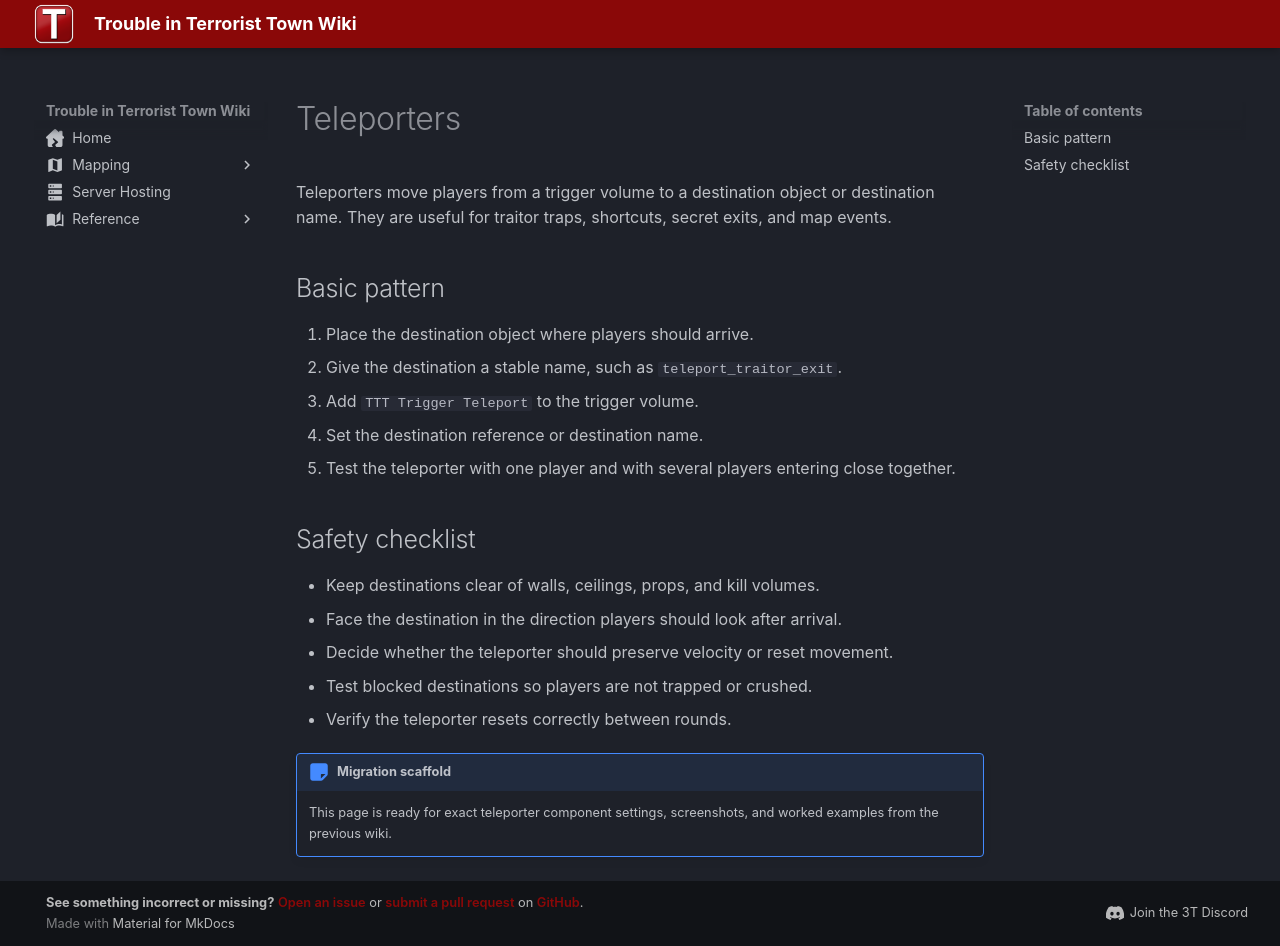

repository: Three-Thieves/ttt-wiki · page: mapping/teleporters/index.html · generator: mkdocs

---
title: Teleporters
icon: material/call-split
---

# Teleporters

Teleporters move players from a trigger volume to a destination object or destination name. They are useful for traitor traps, shortcuts, secret exits, and map events.

## Basic pattern

1. Place the destination object where players should arrive.
2. Give the destination a stable name, such as `teleport_traitor_exit`.
3. Add `TTT Trigger Teleport` to the trigger volume.
4. Set the destination reference or destination name.
5. Test the teleporter with one player and with several players entering close together.

## Safety checklist

- Keep destinations clear of walls, ceilings, props, and kill volumes.
- Face the destination in the direction players should look after arrival.
- Decide whether the teleporter should preserve velocity or reset movement.
- Test blocked destinations so players are not trapped or crushed.
- Verify the teleporter resets correctly between rounds.

!!! note "Migration scaffold"
    This page is ready for exact teleporter component settings, screenshots, and worked examples from the previous wiki.
